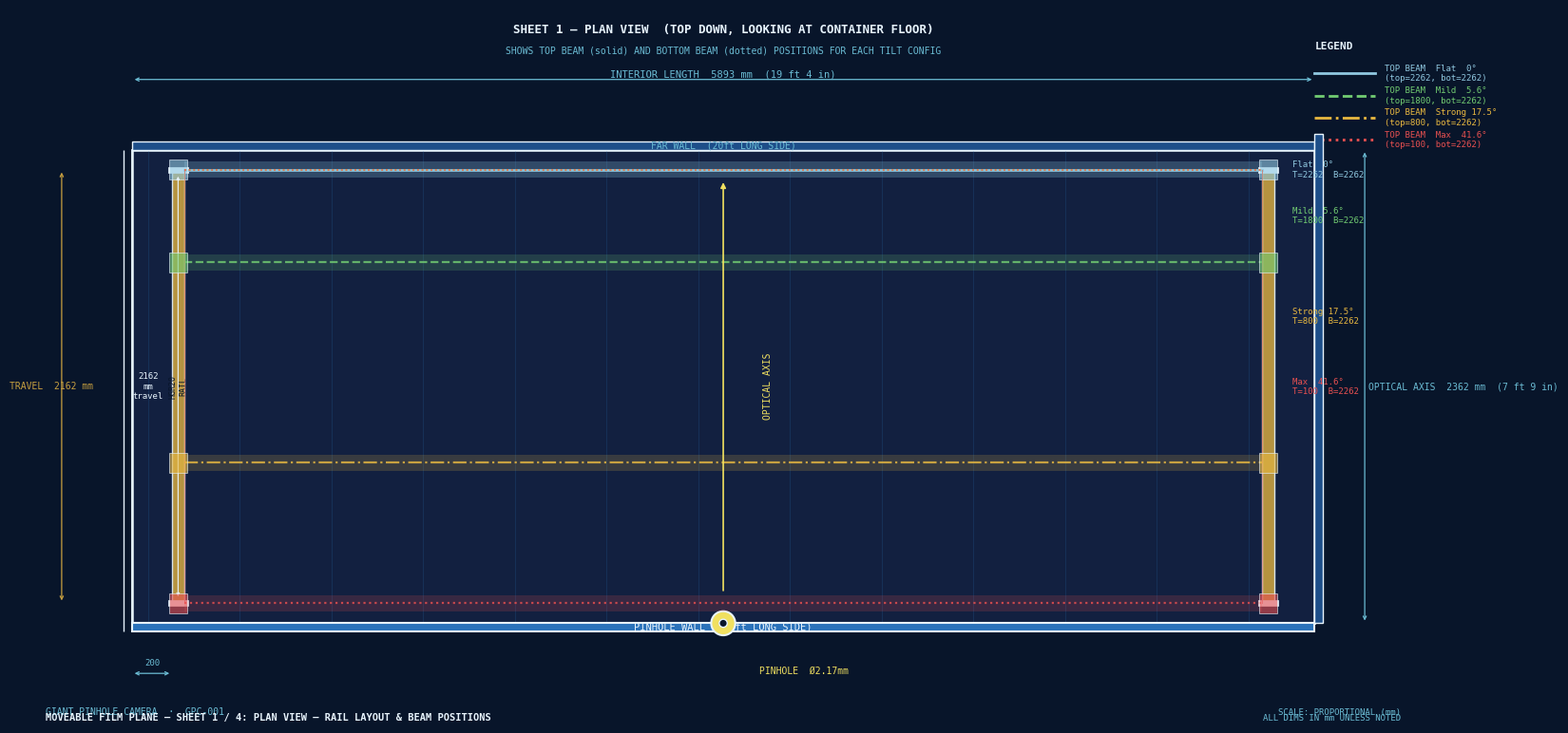
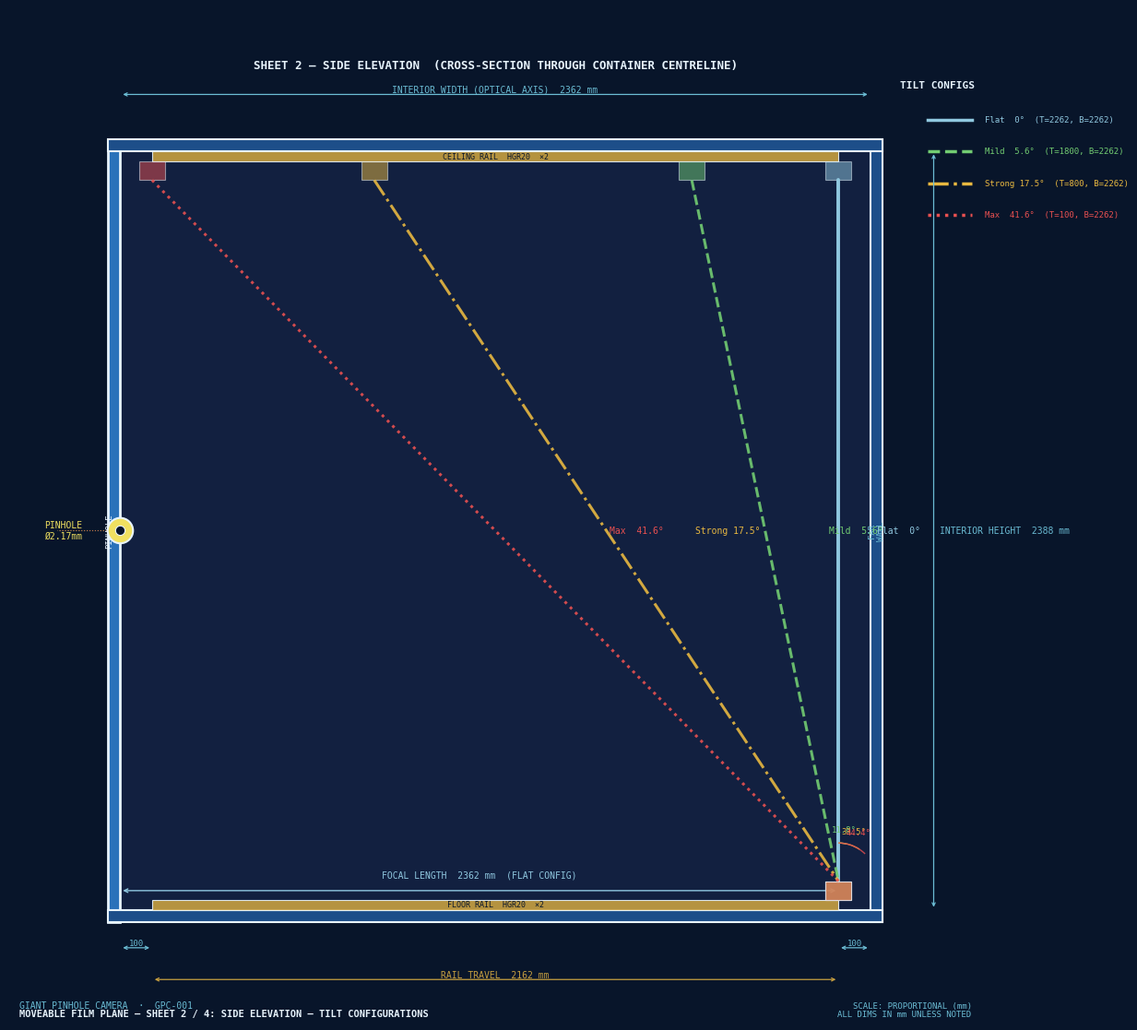
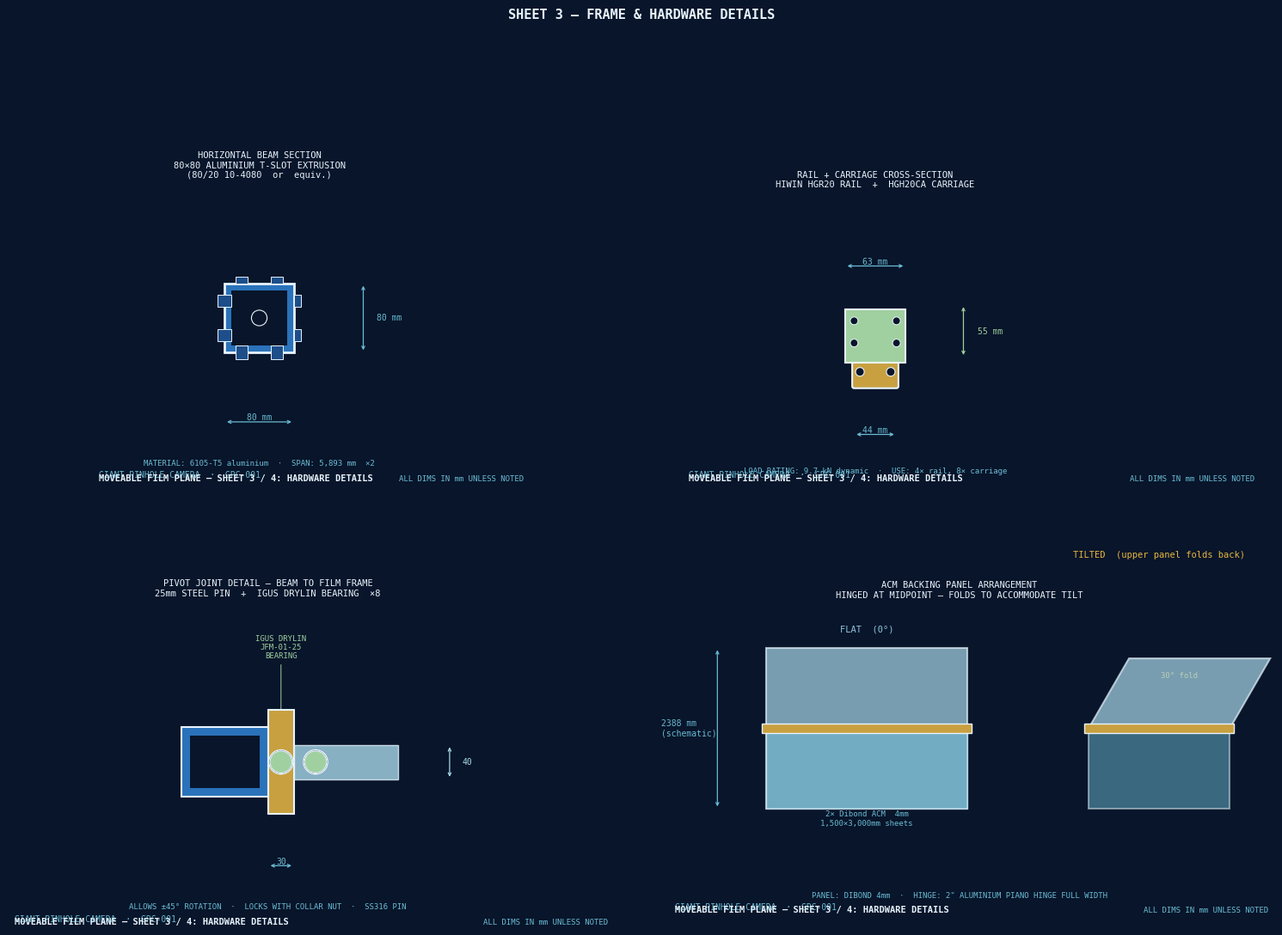
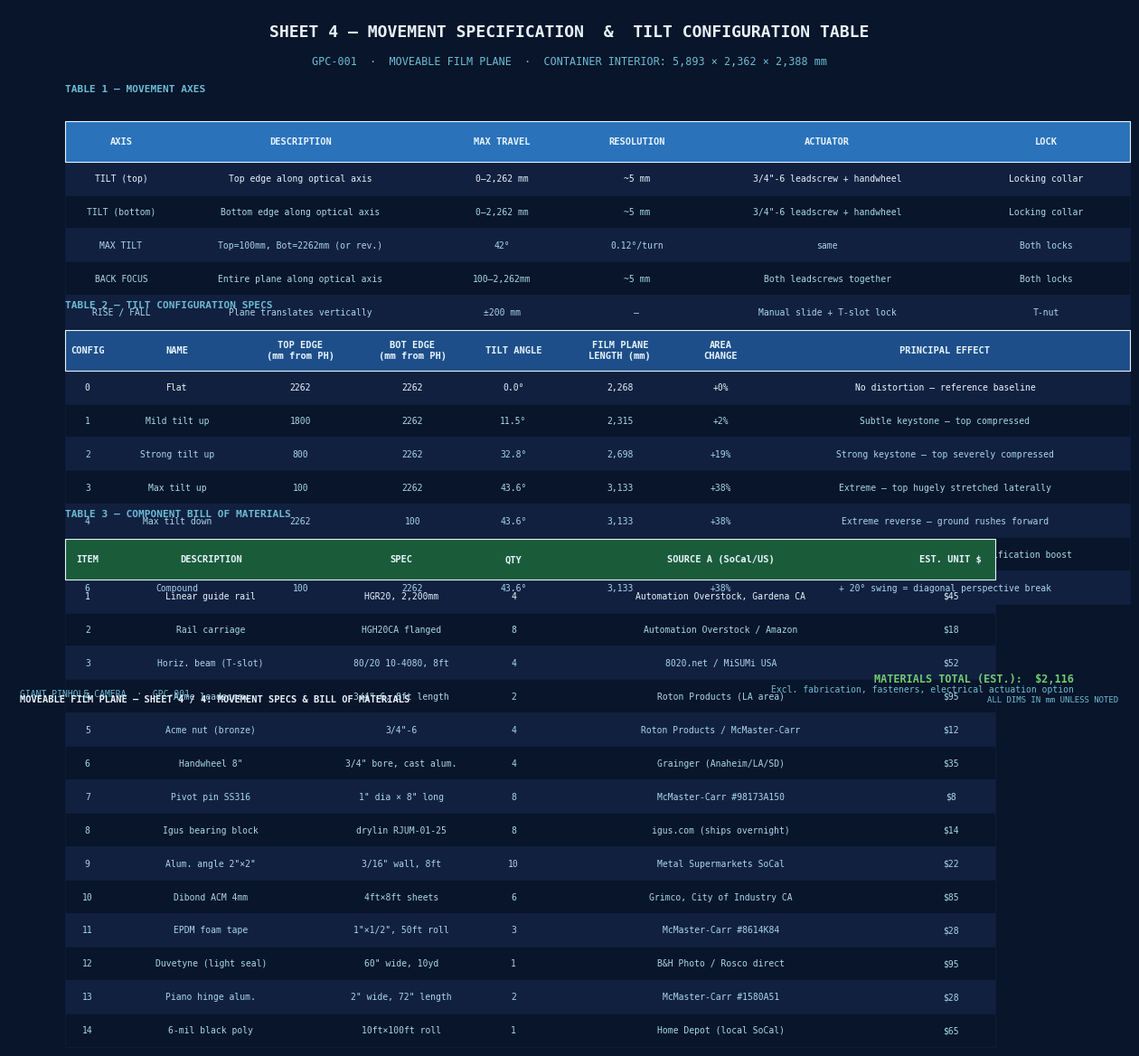

Python code for these plots, in order:
#!/usr/bin/env python3
"""
generate_film_plane_mechanism.py
Moveable film plane mechanism — engineering drawings (4 sheets)

Sheet 1 — Plan view (top-down): rail layout, beam travel, tilt configs
Sheet 2 — Side elevation (cross-section): tilt angles, Scheimpflug lines
Sheet 3 — Frame & hardware detail: beam, carriage, pivot, ACM panel
Sheet 4 — Movement specification table
"""

import numpy as np
import matplotlib
matplotlib.use("Agg")
import matplotlib.pyplot as plt
from matplotlib.patches import Rectangle, FancyBboxPatch, Circle, FancyArrowPatch, Polygon
from matplotlib.lines import Line2D
import matplotlib.patheffects as pe

# ── Palette (blueprint dark style) ───────────────────────────────────────────
BG      = "#08152A"
GRID    = "#122040"
STRUCT  = "#1D4E89"
STRUCT2 = "#2A72BA"
DIM     = "#6BBCD4"
ANNO    = "#A8D8EA"
WHITE   = "#E8F4FD"
C_FLAT  = "#90C8E0"   # config 0 — flat
C_T1    = "#72CC72"   # mild tilt
C_T2    = "#E8B840"   # strong tilt
C_T3    = "#E85050"   # max tilt
RAIL    = "#C8A040"   # hardware / rail
MECH    = "#A0D0A0"   # moving parts
PINHOLE = "#F0E060"   # pinhole marker

# ── Container dimensions (mm) ─────────────────────────────────────────────────
L = 5893   # interior length (film plane spans this direction)
W = 2362   # interior width = optical axis = focal length
H = 2388   # interior height
WALL_T = 40

# Carriage travel limits (100 mm clearance each end)
D_NEAR = 100
D_FAR  = W - 100   # = 2262

# Tilt configurations (top_depth, bottom_depth) from pinhole wall
CONFIGS = [
    ("Flat  0°",     D_FAR,  D_FAR,  C_FLAT, "-"),
    ("Mild  5.6°",   1800,   D_FAR,  C_T1,   "--"),
    ("Strong 17.5°", 800,    D_FAR,  C_T2,   "-."),
    ("Max  41.6°",   D_NEAR, D_FAR,  C_T3,   ":"),
]

FONT = {"fontfamily": "monospace"}

def title_block(ax, sheet_no, title, scale_note=""):
    """Standard title block at bottom of sheet."""
    ax.text(0.01, 0.012, f"GIANT PINHOLE CAMERA  ·  GPC-001",
            transform=ax.transAxes, color=DIM, fontsize=7, **FONT)
    ax.text(0.01, 0.004, f"MOVEABLE FILM PLANE — SHEET {sheet_no}: {title}",
            transform=ax.transAxes, color=WHITE, fontsize=7.5, fontweight="bold", **FONT)
    if scale_note:
        ax.text(0.99, 0.012, scale_note,
                transform=ax.transAxes, color=DIM, fontsize=6.5,
                ha="right", **FONT)
    ax.text(0.99, 0.004, "ALL DIMS IN mm UNLESS NOTED",
            transform=ax.transAxes, color=DIM, fontsize=6.5, ha="right", **FONT)

def dim_line_h(ax, x0, x1, y, text, offset=30, col=DIM, fs=7):
    """Horizontal dimension line with arrows and label."""
    ax.annotate("", xy=(x1, y), xytext=(x0, y),
                arrowprops=dict(arrowstyle="<->", color=col, lw=0.9,
                                mutation_scale=6))
    ax.text((x0+x1)/2, y+offset, text, color=col, fontsize=fs,
            ha="center", va="bottom", **FONT)

def dim_line_v(ax, x, y0, y1, text, offset=30, col=DIM, fs=7):
    """Vertical dimension line."""
    ax.annotate("", xy=(x, y1), xytext=(x, y0),
                arrowprops=dict(arrowstyle="<->", color=col, lw=0.9,
                                mutation_scale=6))
    ax.text(x+offset, (y0+y1)/2, text, color=col, fontsize=fs,
            ha="left", va="center", rotation=0, **FONT)

def leader(ax, xy, xytext, text, col=ANNO, fs=6.5):
    ax.annotate(text, xy=xy, xytext=xytext, color=col, fontsize=fs,
                **FONT, ha="center",
                arrowprops=dict(arrowstyle="-|>", color=col, lw=0.7,
                                mutation_scale=5))

# ═══════════════════════════════════════════════════════════════════════════════
# SHEET 1 — PLAN VIEW (overhead, Z looking down)
# X = container length (0→L), Y = optical axis depth (0=pinhole wall → W=image wall)
# ═══════════════════════════════════════════════════════════════════════════════
def sheet1():
    fig, ax = plt.subplots(figsize=(16, 8))
    fig.patch.set_facecolor(BG)
    ax.set_facecolor(BG)

    PAD = 500
    ax.set_xlim(-PAD, L + PAD)
    ax.set_ylim(-PAD, W + 700)
    ax.set_aspect("equal")
    ax.axis("off")

    # Container outline
    ax.add_patch(Rectangle((0, 0), L, W, fc=STRUCT, ec=WHITE, lw=1.8, zorder=2))
    ax.add_patch(Rectangle((0, 0), L, W, fc=GRID, ec=WHITE, lw=1.8, zorder=2))

    # Container wall hatching (structural steel)
    for x in np.arange(80, L, 457):
        ax.plot([x, x], [0, W], color=STRUCT2, lw=0.4, alpha=0.35, zorder=3)

    # Pinhole wall (y=0) — highlighted
    ax.add_patch(Rectangle((0, -WALL_T), L, WALL_T, fc=STRUCT2, ec=WHITE, lw=1.5, zorder=4))
    ax.text(L/2, -WALL_T/2, "PINHOLE WALL  (20ft LONG SIDE)",
            color=WHITE, fontsize=7.5, ha="center", va="center", **FONT, zorder=5)

    # Far wall (y=W)
    ax.add_patch(Rectangle((0, W), L, WALL_T, fc=STRUCT, ec=WHITE, lw=1.0, zorder=4))
    ax.text(L/2, W + WALL_T/2, "FAR WALL  (20ft LONG SIDE)",
            color=DIM, fontsize=7, ha="center", va="center", **FONT, zorder=5)

    # End walls
    for xw in [(-WALL_T, -WALL_T, 0, W+WALL_T), (L, 0, WALL_T, W+2*WALL_T)]:
        ax.add_patch(Rectangle((xw[0], xw[1]), xw[2], xw[3],
                               fc=STRUCT, ec=WHITE, lw=1.0, zorder=4))

    # Pinhole symbol
    ph_x = L / 2
    ax.add_patch(Circle((ph_x, 0), 60, fc=PINHOLE, ec=WHITE, lw=1.5, zorder=6))
    ax.add_patch(Circle((ph_x, 0), 20, fc=BG, ec=WHITE, lw=1.0, zorder=7))
    ax.text(ph_x + 180, -250, "PINHOLE  Ø2.17mm", color=PINHOLE,
            fontsize=7, **FONT, zorder=7)

    # ── RAILS (4 total: 2 near left wall, 2 near right wall) ─────────────────
    RAIL_W = 60      # rail width in plan view
    RAIL_X_L = 200   # distance from container left end
    RAIL_X_R = L - 200 - RAIL_W  # near right end
    rail_y0 = D_NEAR
    rail_y1 = D_FAR

    for rx in [RAIL_X_L, RAIL_X_R]:
        ax.add_patch(Rectangle((rx, rail_y0), RAIL_W, rail_y1-rail_y0,
                               fc=RAIL, ec=WHITE, lw=1.0, zorder=5, alpha=0.9))
        # Rail end stops
        for ry in [rail_y0, rail_y1]:
            ax.add_patch(Rectangle((rx-20, ry-15), RAIL_W+40, 30,
                                   fc=WHITE, ec=WHITE, lw=0.5, zorder=6))

    ax.text(RAIL_X_L + 30, D_NEAR + (D_FAR-D_NEAR)/2, "HGR20\nRAIL",
            color=BG, fontsize=6, ha="center", va="center", **FONT,
            rotation=90, zorder=7)

    # Travel arrow
    ax.annotate("", xy=(RAIL_X_L+30, D_FAR-20), xytext=(RAIL_X_L+30, D_NEAR+20),
                arrowprops=dict(arrowstyle="<->", color=WHITE, lw=0.8,
                                mutation_scale=5), zorder=8)
    ax.text(RAIL_X_L-120, (D_NEAR+D_FAR)/2, f"{D_FAR-D_NEAR}\nmm\ntravel",
            color=WHITE, fontsize=6.5, ha="center", va="center", **FONT)

    # ── TILT CONFIGURATIONS — top beam (solid) + bottom beam (dashed) ─────────
    BEAM_W_PLAN = 80   # beam height in plan view

    for i, (name, d_top, d_bot, col, ls) in enumerate(CONFIGS):
        alpha = 0.95 if i == 0 else 0.82
        lw = 2.0 if i == 0 else 1.6

        # Top beam (near left rail — at x=RAIL_X_L, near right at x=RAIL_X_R)
        # In plan view the top beam appears as a wide horizontal band at y=d_top
        ax.add_patch(Rectangle((RAIL_X_L+RAIL_W, d_top - BEAM_W_PLAN//2),
                               RAIL_X_R - (RAIL_X_L+RAIL_W),
                               BEAM_W_PLAN,
                               fc=col, ec=col, lw=0, zorder=4+i,
                               alpha=0.18 if i > 0 else 0.25))
        ax.plot([RAIL_X_L+RAIL_W, RAIL_X_R],
                [d_top, d_top],
                color=col, lw=lw, ls=ls, alpha=alpha, zorder=6+i,
                label=f"TOP BEAM — {name}")

        # Bottom beam (dashed if different from top)
        if d_bot != d_top:
            ax.plot([RAIL_X_L+RAIL_W, RAIL_X_R],
                    [d_bot, d_bot],
                    color=col, lw=lw*0.8, ls=":", alpha=0.75, zorder=6+i)
            # Connector lines at ends
            for bx in [RAIL_X_L+RAIL_W, RAIL_X_R]:
                ax.plot([bx, bx], [d_top, d_bot],
                        color=col, lw=0.7, ls="-", alpha=0.5, zorder=5+i)

        # Label at right
        label_y = (d_top + d_bot) / 2
        ax.text(RAIL_X_R + 150, label_y, f"{name}\nT={d_top}  B={d_bot}",
                color=col, fontsize=6.5, va="center", **FONT, zorder=8)

    # Carriage markers
    for i, (_, d_top, d_bot, col, _) in enumerate(CONFIGS):
        for rx in [RAIL_X_L, RAIL_X_R]:
            ax.add_patch(Rectangle((rx-15, d_top-50), RAIL_W+30, 100,
                                   fc=col, ec=WHITE, lw=0.7,
                                   alpha=0.6, zorder=7+i))

    # ── Dimension annotations ─────────────────────────────────────────────────
    dim_line_h(ax, 0, L, W+350, f"INTERIOR LENGTH  {L} mm  (19 ft 4 in)",
               offset=0, col=DIM, fs=7.5)
    dim_line_v(ax, L+250, 0, W, f"OPTICAL AXIS  {W} mm  (7 ft 9 in)",
               offset=20, col=DIM)
    dim_line_v(ax, -350, D_NEAR, D_FAR, f"TRAVEL  {D_FAR-D_NEAR} mm",
               offset=-260, col=RAIL)
    dim_line_h(ax, 0, RAIL_X_L, -250, f"{RAIL_X_L}", col=DIM, fs=6.5)

    # Optical axis arrow
    ax.annotate("", xy=(ph_x, W-150), xytext=(ph_x, 150),
                arrowprops=dict(arrowstyle="-|>", color=PINHOLE,
                                lw=1.2, mutation_scale=8), zorder=8)
    ax.text(ph_x+200, W/2, "OPTICAL AXIS", color=PINHOLE,
            fontsize=7, rotation=90, va="center", **FONT)

    # Legend
    legend_x = L + 200
    legend_y = W + 500
    ax.text(legend_x - 200, legend_y, "LEGEND", color=WHITE,
            fontsize=8, fontweight="bold", **FONT)
    for i, (name, d_top, d_bot, col, ls) in enumerate(CONFIGS):
        ly = legend_y - 120 - i*110
        ax.plot([legend_x-200, legend_x+100], [ly, ly],
                color=col, lw=2.0, ls=ls)
        ax.text(legend_x+150, ly, f"TOP BEAM  {name}\n(top={d_top}, bot={d_bot})",
                color=col, fontsize=6.5, va="center", **FONT)

    ax.text(L/2, W + 580, "SHEET 1 — PLAN VIEW  (TOP DOWN, LOOKING AT CONTAINER FLOOR)",
            color=WHITE, fontsize=9, ha="center", fontweight="bold", **FONT)
    ax.text(L/2, W + 480,
            "SHOWS TOP BEAM (solid) AND BOTTOM BEAM (dotted) POSITIONS FOR EACH TILT CONFIG",
            color=DIM, fontsize=7, ha="center", **FONT)

    title_block(ax, "1 / 4", "PLAN VIEW — RAIL LAYOUT & BEAM POSITIONS",
                "SCALE: PROPORTIONAL (mm)")
    fig.tight_layout(pad=0.3)
    fig.savefig("film-plane-sheet1.png", dpi=130, bbox_inches="tight",
                facecolor=BG)
    plt.close(fig)
    print("  → film-plane-sheet1.png")


# ═══════════════════════════════════════════════════════════════════════════════
# SHEET 2 — SIDE ELEVATION (cross-section looking along container length)
# X = optical axis depth (0=pinhole → W=image wall), Y = height (0=floor → H=ceiling)
# ═══════════════════════════════════════════════════════════════════════════════
def sheet2():
    fig, ax = plt.subplots(figsize=(12, 12))
    fig.patch.set_facecolor(BG)
    ax.set_facecolor(BG)

    PADX, PADY = 350, 350
    ax.set_xlim(-PADX, W + PADX)
    ax.set_ylim(-PADY, H + PADY + 100)
    ax.set_aspect("equal")
    ax.axis("off")

    # Container walls
    # Pinhole wall (left)
    ax.add_patch(Rectangle((-WALL_T, -WALL_T), WALL_T, H+2*WALL_T,
                           fc=STRUCT2, ec=WHITE, lw=2.0, zorder=4))
    # Far wall (right)
    ax.add_patch(Rectangle((W, -WALL_T), WALL_T, H+2*WALL_T,
                           fc=STRUCT, ec=WHITE, lw=1.5, zorder=4))
    # Floor
    ax.add_patch(Rectangle((-WALL_T, -WALL_T), W+2*WALL_T, WALL_T,
                           fc=STRUCT, ec=WHITE, lw=1.5, zorder=4))
    # Ceiling
    ax.add_patch(Rectangle((-WALL_T, H), W+2*WALL_T, WALL_T,
                           fc=STRUCT, ec=WHITE, lw=1.5, zorder=4))

    # Interior fill
    ax.add_patch(Rectangle((0, 0), W, H, fc=GRID, ec="none", zorder=2))

    # Wall labels
    ax.text(-WALL_T/2, H/2, "PINHOLE\nWALL",
            color=WHITE, fontsize=6.5, ha="center", va="center",
            rotation=90, **FONT, zorder=5)
    ax.text(W + WALL_T/2, H/2, "FAR\nWALL",
            color=DIM, fontsize=6.5, ha="center", va="center",
            rotation=90, **FONT, zorder=5)

    # ── Rails on ceiling and floor ────────────────────────────────────────────
    RAIL_H_ELEV = 30   # rail height in elevation view
    RAIL_W_ELEV = D_FAR - D_NEAR

    # Floor rails (bottom carriage)
    ax.add_patch(Rectangle((D_NEAR, 0), RAIL_W_ELEV, RAIL_H_ELEV,
                           fc=RAIL, ec=WHITE, lw=0.8, zorder=5, alpha=0.9))
    ax.text(W/2, RAIL_H_ELEV/2, "FLOOR RAIL  HGR20  ×2",
            color=BG, fontsize=6, ha="center", va="center", **FONT, zorder=6)

    # Ceiling rails (top carriage)
    ax.add_patch(Rectangle((D_NEAR, H-RAIL_H_ELEV), RAIL_W_ELEV, RAIL_H_ELEV,
                           fc=RAIL, ec=WHITE, lw=0.8, zorder=5, alpha=0.9))
    ax.text(W/2, H - RAIL_H_ELEV/2, "CEILING RAIL  HGR20  ×2",
            color=BG, fontsize=6, ha="center", va="center", **FONT, zorder=6)

    # ── Tilt configurations — film plane lines ────────────────────────────────
    CARRIAGE_W = 80    # carriage block width (depth direction)
    CARRIAGE_H = 60    # carriage block height
    BEAM_D = 80        # beam depth (front-back)
    BEAM_H = 80        # beam height (cross-section = 80×80 box)

    for i, (name, d_top, d_bot, col, ls) in enumerate(CONFIGS):
        lw = 2.8 if i == 0 else 2.2
        alpha = 1.0 if i == 0 else 0.90
        zord = 10 + i

        # Top carriage block (on ceiling rail)
        tc_x = d_top - CARRIAGE_W/2
        tc_y = H - RAIL_H_ELEV - CARRIAGE_H
        ax.add_patch(Rectangle((tc_x, tc_y), CARRIAGE_W, CARRIAGE_H,
                               fc=col, ec=WHITE, lw=0.8, alpha=0.5, zorder=zord))

        # Bottom carriage block (on floor rail)
        bc_x = d_bot - CARRIAGE_W/2
        bc_y = RAIL_H_ELEV
        ax.add_patch(Rectangle((bc_x, bc_y), CARRIAGE_W, CARRIAGE_H,
                               fc=col, ec=WHITE, lw=0.8, alpha=0.5, zorder=zord))

        # Film plane line: from (d_top, H-RAIL_H_ELEV-CARRIAGE_H) to (d_bot, RAIL_H_ELEV+CARRIAGE_H)
        fp_top_y = tc_y   # film plane top y
        fp_bot_y = bc_y + CARRIAGE_H

        ax.plot([d_top, d_bot], [fp_top_y, fp_bot_y],
                color=col, lw=lw, ls=ls, alpha=alpha, zorder=zord+1,
                solid_capstyle="round")

        # Tilt angle arc (at bottom pivot)
        if d_top != d_bot:
            theta = np.degrees(np.arctan2(d_top - d_bot, fp_top_y - fp_bot_y))
            arc_r = 120
            from matplotlib.patches import Arc
            ax.add_patch(Arc((d_bot, fp_bot_y), arc_r*2, arc_r*2,
                             angle=0, theta1=90-abs(theta), theta2=90,
                             color=col, lw=1.0, alpha=0.8, zorder=zord))
            mid_ang = np.radians(90 - abs(theta)/2)
            ax.text(d_bot + arc_r*1.4*np.sin(np.radians(abs(theta)/2)),
                    fp_bot_y + arc_r*1.3*np.cos(np.radians(abs(theta)/2)),
                    f"{abs(theta):.1f}°",
                    color=col, fontsize=6.5, ha="center", **FONT, zorder=zord+2)

        # Label
        mid_x = (d_top + d_bot) / 2
        mid_y = (fp_top_y + fp_bot_y) / 2
        offset_x = 120 + i * 80
        ax.text(mid_x + offset_x, mid_y, name,
                color=col, fontsize=7, va="center", **FONT, zorder=zord+2)

    # ── Scheimpflug lines (for non-flat configs) ──────────────────────────────
    # The Scheimpflug line passes through: film plane intersection with lens plane extended
    # For pinhole: the "hinge line" — where tilted film plane meets the subject plane
    # Simplified: draw a line from the pinhole through the midpoint of each film plane
    PH_Y = H / 2   # pinhole height (centre of pinhole wall)

    for i, (name, d_top, d_bot, col, ls) in enumerate(CONFIGS):
        if d_top == d_bot:
            continue
        fp_top_y = H - RAIL_H_ELEV - 60
        fp_bot_y = RAIL_H_ELEV + 60
        # Line from pinhole (0, PH_Y) through film plane midpoint, extended
        mid_d = (d_top + d_bot) / 2
        mid_y = (fp_top_y + fp_bot_y) / 2
        # Extend line to scene space (x < 0 = outside container)
        if mid_d != 0:
            t = -200 / mid_d
            ext_y = PH_Y + (mid_y - PH_Y) * (1 - t)
            ax.plot([0, -200], [PH_Y, ext_y],
                    color=col, lw=0.8, ls=":", alpha=0.5, zorder=8)

    # ── Pinhole ───────────────────────────────────────────────────────────────
    ax.add_patch(Circle((0, PH_Y), 40, fc=PINHOLE, ec=WHITE, lw=1.5, zorder=12))
    ax.add_patch(Circle((0, PH_Y), 15, fc=BG, ec=WHITE, lw=0.8, zorder=13))
    ax.text(-180, PH_Y, "PINHOLE\nØ2.17mm", color=PINHOLE,
            fontsize=7, ha="center", va="center", **FONT)

    # Focal-length arrow (flat config)
    fl_y = 60
    ax.annotate("", xy=(D_FAR, fl_y), xytext=(0, fl_y),
                arrowprops=dict(arrowstyle="<->", color=C_FLAT,
                                lw=1.0, mutation_scale=7), zorder=9)
    ax.text(D_FAR/2, fl_y + 40, f"FOCAL LENGTH  {W} mm  (FLAT CONFIG)",
            color=C_FLAT, fontsize=7, ha="center", **FONT)

    # ── Dimension annotations ─────────────────────────────────────────────────
    dim_line_h(ax, 0, W, H + 180, f"INTERIOR WIDTH (OPTICAL AXIS)  {W} mm",
               offset=0, col=DIM)
    dim_line_v(ax, W + 200, 0, H, f"INTERIOR HEIGHT  {H} mm",
               offset=20, col=DIM)
    dim_line_h(ax, D_NEAR, D_FAR, -220, f"RAIL TRAVEL  {D_FAR-D_NEAR} mm",
               offset=0, col=RAIL)

    # Clearance dim
    dim_line_h(ax, 0, D_NEAR, -120, f"{D_NEAR}", offset=0, col=DIM, fs=6.5)
    dim_line_h(ax, D_FAR, W, -120, f"{W-D_FAR}", offset=0, col=DIM, fs=6.5)

    # Legend
    ax.text(W + PADX - 20, H + 200, "TILT CONFIGS", color=WHITE,
            fontsize=8, fontweight="bold", ha="right", **FONT)
    for i, (name, d_top, d_bot, col, ls) in enumerate(CONFIGS):
        ly = H + 100 - i*100
        ang = np.degrees(np.arctan2(d_top-d_bot, H-120)) if d_top != d_bot else 0
        ax.plot([W+180, W+320], [ly, ly], color=col, lw=2.5, ls=ls)
        ax.text(W+360, ly, f"{name}  (T={d_top}, B={d_bot})",
                color=col, fontsize=6.5, va="center", **FONT)

    ax.text(W/2, H + 260,
            "SHEET 2 — SIDE ELEVATION  (CROSS-SECTION THROUGH CONTAINER CENTRELINE)",
            color=WHITE, fontsize=9, ha="center", fontweight="bold", **FONT)

    title_block(ax, "2 / 4", "SIDE ELEVATION — TILT CONFIGURATIONS", "SCALE: PROPORTIONAL (mm)")
    fig.tight_layout(pad=0.3)
    fig.savefig("film-plane-sheet2.png", dpi=130, bbox_inches="tight",
                facecolor=BG)
    plt.close(fig)
    print("  → film-plane-sheet2.png")


# ═══════════════════════════════════════════════════════════════════════════════
# SHEET 3 — FRAME & HARDWARE DETAIL
# ═══════════════════════════════════════════════════════════════════════════════
def sheet3():
    fig = plt.figure(figsize=(16, 12))
    fig.patch.set_facecolor(BG)

    # 2×2 sub-panels
    axes = []
    positions = [(0.04, 0.52, 0.44, 0.42),   # TL — beam cross-section
                 (0.52, 0.52, 0.44, 0.42),   # TR — carriage + rail detail
                 (0.04, 0.08, 0.44, 0.38),   # BL — pivot joint
                 (0.52, 0.08, 0.44, 0.38)]   # BR — ACM panel arrangement
    for p in positions:
        a = fig.add_axes(p)
        a.set_facecolor(BG)
        a.axis("off")
        axes.append(a)

    ax_beam, ax_rail, ax_pivot, ax_acm = axes

    # ── TL: 80×80 Aluminium box section / 80/20 T-slot cross-section ──────────
    ax = ax_beam
    ax.set_xlim(-150, 350); ax.set_ylim(-150, 350); ax.set_aspect("equal")

    S = 80   # 80mm section
    T = 8    # wall thickness
    ax.add_patch(Rectangle((0, 0), S, S, fc=STRUCT2, ec=WHITE, lw=2.0, zorder=3))
    ax.add_patch(Rectangle((T, T), S-2*T, S-2*T, fc=BG, ec="none", zorder=4))
    # T-slot grooves (80/20 style)
    G = 14; GD = 8
    for gx in [S*0.25-G/2, S*0.75-G/2]:
        ax.add_patch(Rectangle((gx, -GD), G, GD+T, fc=STRUCT, ec=WHITE, lw=0.7, zorder=5))
        ax.add_patch(Rectangle((gx, S), G, GD, fc=STRUCT, ec=WHITE, lw=0.7, zorder=5))
    for gy in [S*0.25-G/2, S*0.75-G/2]:
        ax.add_patch(Rectangle((-GD, gy), GD+T, G, fc=STRUCT, ec=WHITE, lw=0.7, zorder=5))
        ax.add_patch(Rectangle((S, gy), GD, G, fc=STRUCT, ec=WHITE, lw=0.7, zorder=5))
    # Centre bore
    ax.add_patch(Circle((S/2, S/2), 9, fc=BG, ec=WHITE, lw=0.8, zorder=5))

    dim_line_h(ax, 0, S, -80, "80 mm", offset=0, col=DIM)
    dim_line_v(ax, S+80, 0, S, "80 mm", offset=15, col=DIM)
    ax.text(S/2, S + 120, "HORIZONTAL BEAM SECTION\n80×80 ALUMINIUM T-SLOT EXTRUSION\n(80/20 10-4080  or  equiv.)",
            color=WHITE, fontsize=7.5, ha="center", va="bottom", **FONT)
    ax.text(S/2, -130, "MATERIAL: 6105-T5 aluminium  ·  SPAN: 5,893 mm  ×2",
            color=DIM, fontsize=6.5, ha="center", **FONT)

    # ── TR: HGR20 rail + HGH20CA carriage cross-section ─────────────────────
    ax = ax_rail
    ax.set_xlim(-200, 400); ax.set_ylim(-100, 350); ax.set_aspect("equal")

    # Rail profile (simplified HGR20)
    rl_w = 44; rl_h = 30   # HGR20: 44mm wide, 30mm tall
    ax.add_patch(FancyBboxPatch((-rl_w/2, 0), rl_w, rl_h,
                               boxstyle="round,pad=2",
                               fc=RAIL, ec=WHITE, lw=1.5, zorder=3))
    # Mounting holes
    for hx in [-16, 16]:
        ax.add_patch(Circle((hx, rl_h/2), 4.5, fc=BG, ec=WHITE, lw=0.8, zorder=4))
    # Rail groove (ball channel)
    for rx in [-12, 12]:
        ax.add_patch(Circle((rx, rl_h), 5, fc=BG, ec=WHITE, lw=0.7, zorder=4))

    # Carriage block (HGH20CA)
    cb_w = 63; cb_h = 55
    ax.add_patch(Rectangle((-cb_w/2, rl_h-5), cb_w, cb_h,
                           fc=MECH, ec=WHITE, lw=1.5, zorder=5))
    # Carriage mounting holes
    for cx_, cy_ in [(-22, rl_h+15), (22, rl_h+15), (-22, rl_h+38), (22, rl_h+38)]:
        ax.add_patch(Circle((cx_, cy_), 4, fc=BG, ec=WHITE, lw=0.7, zorder=6))

    dim_line_h(ax, -rl_w/2, rl_w/2, -50, f"{rl_w} mm", offset=0, col=DIM)
    dim_line_h(ax, -cb_w/2, cb_w/2, rl_h + cb_h + 40, f"{cb_w} mm", offset=0, col=DIM)
    dim_line_v(ax, cb_w/2+60, rl_h, rl_h+cb_h, f"{cb_h} mm", offset=15, col=MECH)

    ax.text(0, rl_h + cb_h + 120, "RAIL + CARRIAGE CROSS-SECTION\nHIWIN HGR20 RAIL  +  HGH20CA CARRIAGE",
            color=WHITE, fontsize=7.5, ha="center", va="bottom", **FONT)
    ax.text(0, -90, "LOAD RATING: 9.7 kN dynamic  ·  USE: 4× rail, 8× carriage",
            color=DIM, fontsize=6.5, ha="center", **FONT)
    ax.text(-80, rl_h/2, "HGR20\nRAIL", color=BG, fontsize=6.5,
            ha="center", va="center", rotation=90, **FONT)
    ax.text(0, rl_h + cb_h/2, "HGH20CA\nCARRIAGE", color=BG, fontsize=6.5,
            ha="center", va="center", **FONT)

    # ── BL: Pivot joint detail ────────────────────────────────────────────────
    ax = ax_pivot
    ax.set_xlim(-200, 500); ax.set_ylim(-150, 280); ax.set_aspect("equal")

    # Beam end
    bm_w = 100; bm_h = 80
    ax.add_patch(Rectangle((0, 0), bm_w, bm_h, fc=STRUCT2, ec=WHITE, lw=1.5, zorder=3))
    ax.add_patch(Rectangle((10, 10), bm_w-20, bm_h-20, fc=BG, ec="none", zorder=4))
    ax.text(bm_w/2, bm_h/2, "BEAM", color=DIM, fontsize=6, ha="center", **FONT)

    # Pivot flange
    fl_w = 30; fl_h = 120
    ax.add_patch(Rectangle((bm_w, -20), fl_w, fl_h,
                           fc=RAIL, ec=WHITE, lw=1.5, zorder=5))
    # Pin hole
    pin_y = bm_h / 2
    ax.add_patch(Circle((bm_w + fl_w/2, pin_y), 14, fc=BG, ec=WHITE, lw=1.0, zorder=6))
    ax.add_patch(Circle((bm_w + fl_w/2, pin_y), 12.7, fc=MECH, ec=WHITE, lw=0.8, zorder=7))

    # Film frame connecting bar
    ff_w = 120
    ax.add_patch(Rectangle((bm_w + fl_w, pin_y - 20), ff_w, 40,
                           fc=ANNO, ec=WHITE, lw=1.0, zorder=5, alpha=0.8))
    ax.add_patch(Circle((bm_w + fl_w + 25, pin_y), 14, fc=BG, ec=WHITE, lw=1.0, zorder=6))
    ax.add_patch(Circle((bm_w + fl_w + 25, pin_y), 12.7, fc=MECH, ec=WHITE, lw=0.8, zorder=7))

    # Igus bearing annotation
    leader(ax, (bm_w + fl_w/2, pin_y), (bm_w + fl_w/2, pin_y + 120),
           "IGUS DRYLIN\nJFM-01-25\nBEARING", col=MECH)

    # Dimensions
    dim_line_h(ax, bm_w, bm_w+fl_w, -80, f"{fl_w}", offset=0, col=DIM)
    dim_line_v(ax, bm_w + fl_w + ff_w + 60, pin_y-20, pin_y+20, "40", offset=15, col=ANNO)

    ax.text(100, 230, "PIVOT JOINT DETAIL — BEAM TO FILM FRAME\n25mm STEEL PIN  +  IGUS DRYLIN BEARING  ×8",
            color=WHITE, fontsize=7.5, ha="center", va="bottom", **FONT)
    ax.text(100, -130, "ALLOWS ±45° ROTATION  ·  LOCKS WITH COLLAR NUT  ·  SS316 PIN",
            color=DIM, fontsize=6.5, ha="center", **FONT)

    # ── BR: ACM panel arrangement (flat vs tilted) ────────────────────────────
    ax = ax_acm
    ax.set_xlim(-100, 650); ax.set_ylim(-80, 350); ax.set_aspect("equal")

    # Flat panel
    panel_h = 200; panel_w = 250
    ax.add_patch(Rectangle((20, 50), panel_w, panel_h, fc=ANNO, ec=WHITE,
                           lw=1.5, zorder=3, alpha=0.7))
    ax.add_patch(Rectangle((20, 50), panel_w, panel_h/2, fc=DIM, ec=WHITE,
                           lw=1.0, zorder=4, alpha=0.5))
    # Hinge at centre
    ax.add_patch(Rectangle((20-5, 50+panel_h/2-6), panel_w+10, 12,
                           fc=RAIL, ec=WHITE, lw=1.0, zorder=5))
    ax.text(20+panel_w/2, 50+panel_h/2, "HINGE", color=BG,
            fontsize=6, ha="center", va="center", **FONT)
    ax.text(20+panel_w/2, 50+panel_h+20, "FLAT  (0°)", color=C_FLAT,
            fontsize=7.5, ha="center", **FONT)
    ax.text(20+panel_w/2, 50-20, "2× Dibond ACM  4mm\n1,500×3,000mm sheets",
            color=DIM, fontsize=6.5, ha="center", **FONT)
    dim_line_v(ax, 20-60, 50, 50+panel_h, f"{H} mm\n(schematic)", offset=-70, col=DIM)

    # Tilted panel (folded)
    t_ang = np.radians(30)
    tx0, ty0 = 420, 50
    # Lower half flat
    ax.add_patch(Rectangle((tx0, ty0), panel_w*0.7, panel_h/2,
                           fc=DIM, ec=WHITE, lw=1.5, alpha=0.5, zorder=3))
    # Upper half folded back
    fold_len = panel_h/2
    fold_dx = fold_len * np.sin(t_ang)
    fold_dy = fold_len * np.cos(t_ang)
    pts = np.array([[tx0, ty0+panel_h/2],
                    [tx0 + panel_w*0.7, ty0+panel_h/2],
                    [tx0 + panel_w*0.7 + fold_dx, ty0+panel_h/2+fold_dy],
                    [tx0 + fold_dx, ty0+panel_h/2+fold_dy]])
    ax.add_patch(Polygon(pts, fc=ANNO, ec=WHITE, lw=1.5, alpha=0.7, zorder=4))
    # Hinge
    ax.add_patch(Rectangle((tx0-5, ty0+panel_h/2-6), panel_w*0.7+10, 12,
                           fc=RAIL, ec=WHITE, lw=1.0, zorder=5))
    ax.text(tx0+panel_w*0.35 + fold_dx/2, ty0+panel_h/2+fold_dy/2+20,
            f"30° fold", color=C_T2, fontsize=6.5, ha="center", **FONT)
    ax.text(tx0 + panel_w*0.35, ty0+panel_h+fold_dy+25, "TILTED  (upper panel folds back)",
            color=C_T2, fontsize=7.5, ha="center", **FONT)

    ax.text(260, 310, "ACM BACKING PANEL ARRANGEMENT\nHINGED AT MIDPOINT — FOLDS TO ACCOMMODATE TILT",
            color=WHITE, fontsize=7.5, ha="center", va="bottom", **FONT)
    ax.text(260, -60, "PANEL: DIBOND 4mm  ·  HINGE: 2\" ALUMINIUM PIANO HINGE FULL WIDTH",
            color=DIM, fontsize=6.5, ha="center", **FONT)

    # Main title
    fig.text(0.5, 0.97, "SHEET 3 — FRAME & HARDWARE DETAILS",
             color=WHITE, fontsize=11, ha="center", fontweight="bold", **FONT)

    for a in axes:
        title_block(a, "3 / 4", "HARDWARE DETAILS")

    fig.savefig("film-plane-sheet3.png", dpi=130, bbox_inches="tight",
                facecolor=BG)
    plt.close(fig)
    print("  → film-plane-sheet3.png")


# ═══════════════════════════════════════════════════════════════════════════════
# SHEET 4 — MOVEMENT SPECIFICATION TABLE
# ═══════════════════════════════════════════════════════════════════════════════
def sheet4():
    fig, ax = plt.subplots(figsize=(16, 10))
    fig.patch.set_facecolor(BG)
    ax.set_facecolor(BG)
    ax.axis("off")

    ax.text(0.5, 0.96, "SHEET 4 — MOVEMENT SPECIFICATION  &  TILT CONFIGURATION TABLE",
            transform=ax.transAxes, color=WHITE, fontsize=13, ha="center",
            fontweight="bold", **FONT)
    ax.text(0.5, 0.92, "GPC-001  ·  MOVEABLE FILM PLANE  ·  CONTAINER INTERIOR: 5,893 × 2,362 × 2,388 mm",
            transform=ax.transAxes, color=DIM, fontsize=8.5, ha="center", **FONT)

    # ── Table 1: Axis movement summary ───────────────────────────────────────
    def draw_table(ax, x0, y0, headers, rows, col_widths, row_h=0.048,
                   hdr_col=STRUCT2, row_cols=(GRID, BG)):
        total_w = sum(col_widths)
        # Header
        xc = x0
        ax.add_patch(Rectangle((x0, y0), total_w, row_h*1.2,
                               transform=ax.transAxes,
                               fc=hdr_col, ec=WHITE, lw=0.8, zorder=3,
                               clip_on=False))
        for h, cw in zip(headers, col_widths):
            ax.text(xc + cw/2, y0 + row_h*0.6, h,
                    transform=ax.transAxes, color=WHITE, fontsize=7.5,
                    ha="center", va="center", fontweight="bold", **FONT)
            xc += cw

        # Rows
        for ri, row in enumerate(rows):
            ry = y0 - (ri+1)*row_h
            fc = row_cols[ri % 2]
            ax.add_patch(Rectangle((x0, ry), total_w, row_h,
                                   transform=ax.transAxes,
                                   fc=fc, ec=GRID, lw=0.5, zorder=2,
                                   clip_on=False))
            xc = x0
            for cell, cw in zip(row, col_widths):
                col_text = WHITE if ri == 0 else ANNO
                ax.text(xc + cw/2, ry + row_h*0.5, str(cell),
                        transform=ax.transAxes, color=col_text, fontsize=7,
                        ha="center", va="center", **FONT)
                xc += cw

    ax.text(0.05, 0.88, "TABLE 1 — MOVEMENT AXES",
            transform=ax.transAxes, color=DIM, fontsize=8, fontweight="bold", **FONT)

    axes_headers = ["AXIS", "DESCRIPTION", "MAX TRAVEL", "RESOLUTION", "ACTUATOR", "LOCK"]
    axes_rows = [
        ["TILT (top)",    "Top edge along optical axis",   "0–2,262 mm", "~5 mm",  "3/4\"-6 leadscrew + handwheel", "Locking collar"],
        ["TILT (bottom)", "Bottom edge along optical axis","0–2,262 mm", "~5 mm",  "3/4\"-6 leadscrew + handwheel", "Locking collar"],
        ["MAX TILT",      "Top=100mm, Bot=2262mm (or rev.)","42°",        "0.12°/turn","same",                     "Both locks"],
        ["BACK FOCUS",    "Entire plane along optical axis","100–2,262mm","~5 mm",  "Both leadscrews together",     "Both locks"],
        ["RISE / FALL",   "Plane translates vertically",   "±200 mm",    "—",      "Manual slide + T-slot lock",   "T-nut"],
        ["SHIFT",         "Plane translates horizontally", "±300 mm",    "—",      "Manual slide + T-slot lock",   "T-nut"],
    ]
    draw_table(ax, 0.05, 0.78, axes_headers, axes_rows,
               [0.10, 0.22, 0.14, 0.10, 0.24, 0.15])

    ax.text(0.05, 0.57, "TABLE 2 — TILT CONFIGURATION SPECS",
            transform=ax.transAxes, color=DIM, fontsize=8, fontweight="bold", **FONT)

    def tilt_angle(d_top, d_bot):
        dz = d_top - d_bot
        dy = H - 120   # effective film height between carriage attachment points
        return np.degrees(np.arctan2(abs(dz), dy))

    def film_plane_length(d_top, d_bot):
        dz = abs(d_top - d_bot)
        dy = H - 120
        return round(np.sqrt(dz**2 + dy**2))

    def area_change(d_top, d_bot):
        fl = film_plane_length(d_top, d_bot)
        nominal = H - 120
        return f"+{round((fl/nominal - 1)*100)}%"

    config_headers = ["CONFIG", "NAME", "TOP EDGE\n(mm from PH)", "BOT EDGE\n(mm from PH)",
                      "TILT ANGLE", "FILM PLANE\nLENGTH (mm)", "AREA\nCHANGE",
                      "PRINCIPAL EFFECT"]
    config_rows = []
    config_names_full = [
        ("0", "Flat",            D_FAR,  D_FAR,  "No distortion — reference baseline"),
        ("1", "Mild tilt up",    1800,   D_FAR,  "Subtle keystone — top compressed"),
        ("2", "Strong tilt up",  800,    D_FAR,  "Strong keystone — top severely compressed"),
        ("3", "Max tilt up",     D_NEAR, D_FAR,  "Extreme — top hugely stretched laterally"),
        ("4", "Max tilt down",   D_FAR,  D_NEAR, "Extreme reverse — ground rushes forward"),
        ("5", "Both near",       D_NEAR, D_NEAR, "Entire plane close — uniform magnification boost"),
        ("6", "Compound",        D_NEAR, D_FAR,  "+ 20° swing = diagonal perspective break"),
    ]
    for cfg_id, name, d_top, d_bot, effect in config_names_full:
        ang = tilt_angle(d_top, d_bot)
        fl = film_plane_length(d_top, d_bot)
        ac = area_change(d_top, d_bot)
        config_rows.append([cfg_id, name, d_top, d_bot,
                            f"{ang:.1f}°", f"{fl:,}", ac, effect])

    draw_table(ax, 0.05, 0.48, config_headers, config_rows,
               [0.04, 0.12, 0.10, 0.10, 0.08, 0.11, 0.07, 0.33],
               hdr_col=STRUCT)

    ax.text(0.05, 0.27, "TABLE 3 — COMPONENT BILL OF MATERIALS",
            transform=ax.transAxes, color=DIM, fontsize=8, fontweight="bold", **FONT)

    bom_headers = ["ITEM", "DESCRIPTION", "SPEC", "QTY", "SOURCE A (SoCal/US)", "EST. UNIT $"]
    bom_rows = [
        ["1", "Linear guide rail",     "HGR20, 2,200mm",          "4",  "Automation Overstock, Gardena CA",  "$45"],
        ["2", "Rail carriage",         "HGH20CA flanged",          "8",  "Automation Overstock / Amazon",     "$18"],
        ["3", "Horiz. beam (T-slot)",  "80/20 10-4080, 8ft",      "4",  "8020.net / MiSUMi USA",             "$52"],
        ["4", "Acme leadscrew",        "3/4\"-6, 8ft length",     "2",  "Roton Products (LA area)",          "$95"],
        ["5", "Acme nut (bronze)",     "3/4\"-6",                 "4",  "Roton Products / McMaster-Carr",    "$12"],
        ["6", "Handwheel 8\"",         "3/4\" bore, cast alum.",  "4",  "Grainger (Anaheim/LA/SD)",          "$35"],
        ["7", "Pivot pin SS316",       "1\" dia × 8\" long",      "8",  "McMaster-Carr #98173A150",          "$8"],
        ["8", "Igus bearing block",    "drylin RJUM-01-25",       "8",  "igus.com (ships overnight)",        "$14"],
        ["9", "Alum. angle 2\"×2\"",   "3/16\" wall, 8ft",       "10", "Metal Supermarkets SoCal",          "$22"],
        ["10","Dibond ACM 4mm",        "4ft×8ft sheets",          "6",  "Grimco, City of Industry CA",       "$85"],
        ["11","EPDM foam tape",        "1\"×1/2\", 50ft roll",    "3",  "McMaster-Carr #8614K84",            "$28"],
        ["12","Duvetyne (light seal)", "60\" wide, 10yd",         "1",  "B&H Photo / Rosco direct",          "$95"],
        ["13","Piano hinge alum.",     "2\" wide, 72\" length",   "2",  "McMaster-Carr #1580A51",            "$28"],
        ["14","6-mil black poly",      "10ft×100ft roll",         "1",  "Home Depot (local SoCal)",          "$65"],
    ]
    draw_table(ax, 0.05, 0.18, bom_headers, bom_rows,
               [0.04, 0.18, 0.16, 0.04, 0.33, 0.08],
               hdr_col="#1A5C3A")

    # Total estimate
    costs = [45, 18, 52, 95, 12, 35, 8, 14, 22, 85, 28, 95, 28, 65]
    qtys  = [4,  8,  4,  2,  4,  4,  8,  8,  10, 6,  3,  1,  2,  1]
    total = sum(c*q for c,q in zip(costs, qtys))
    ax.text(0.95, 0.032, f"MATERIALS TOTAL (EST.):  ${total:,}",
            transform=ax.transAxes, color=C_T1, fontsize=8.5,
            ha="right", fontweight="bold", **FONT)
    ax.text(0.95, 0.018, "Excl. fabrication, fasteners, electrical actuation option",
            transform=ax.transAxes, color=DIM, fontsize=7, ha="right", **FONT)

    title_block(ax, "4 / 4", "MOVEMENT SPECS & BILL OF MATERIALS")
    fig.savefig("film-plane-sheet4.png", dpi=130, bbox_inches="tight",
                facecolor=BG)
    plt.close(fig)
    print("  → film-plane-sheet4.png")


# ── Run all sheets ─────────────────────────────────────────────────────────────
if __name__ == "__main__":
    print("Generating film plane mechanism drawings...")
    sheet1()
    sheet2()
    sheet3()
    sheet4()
    print("Done.")
